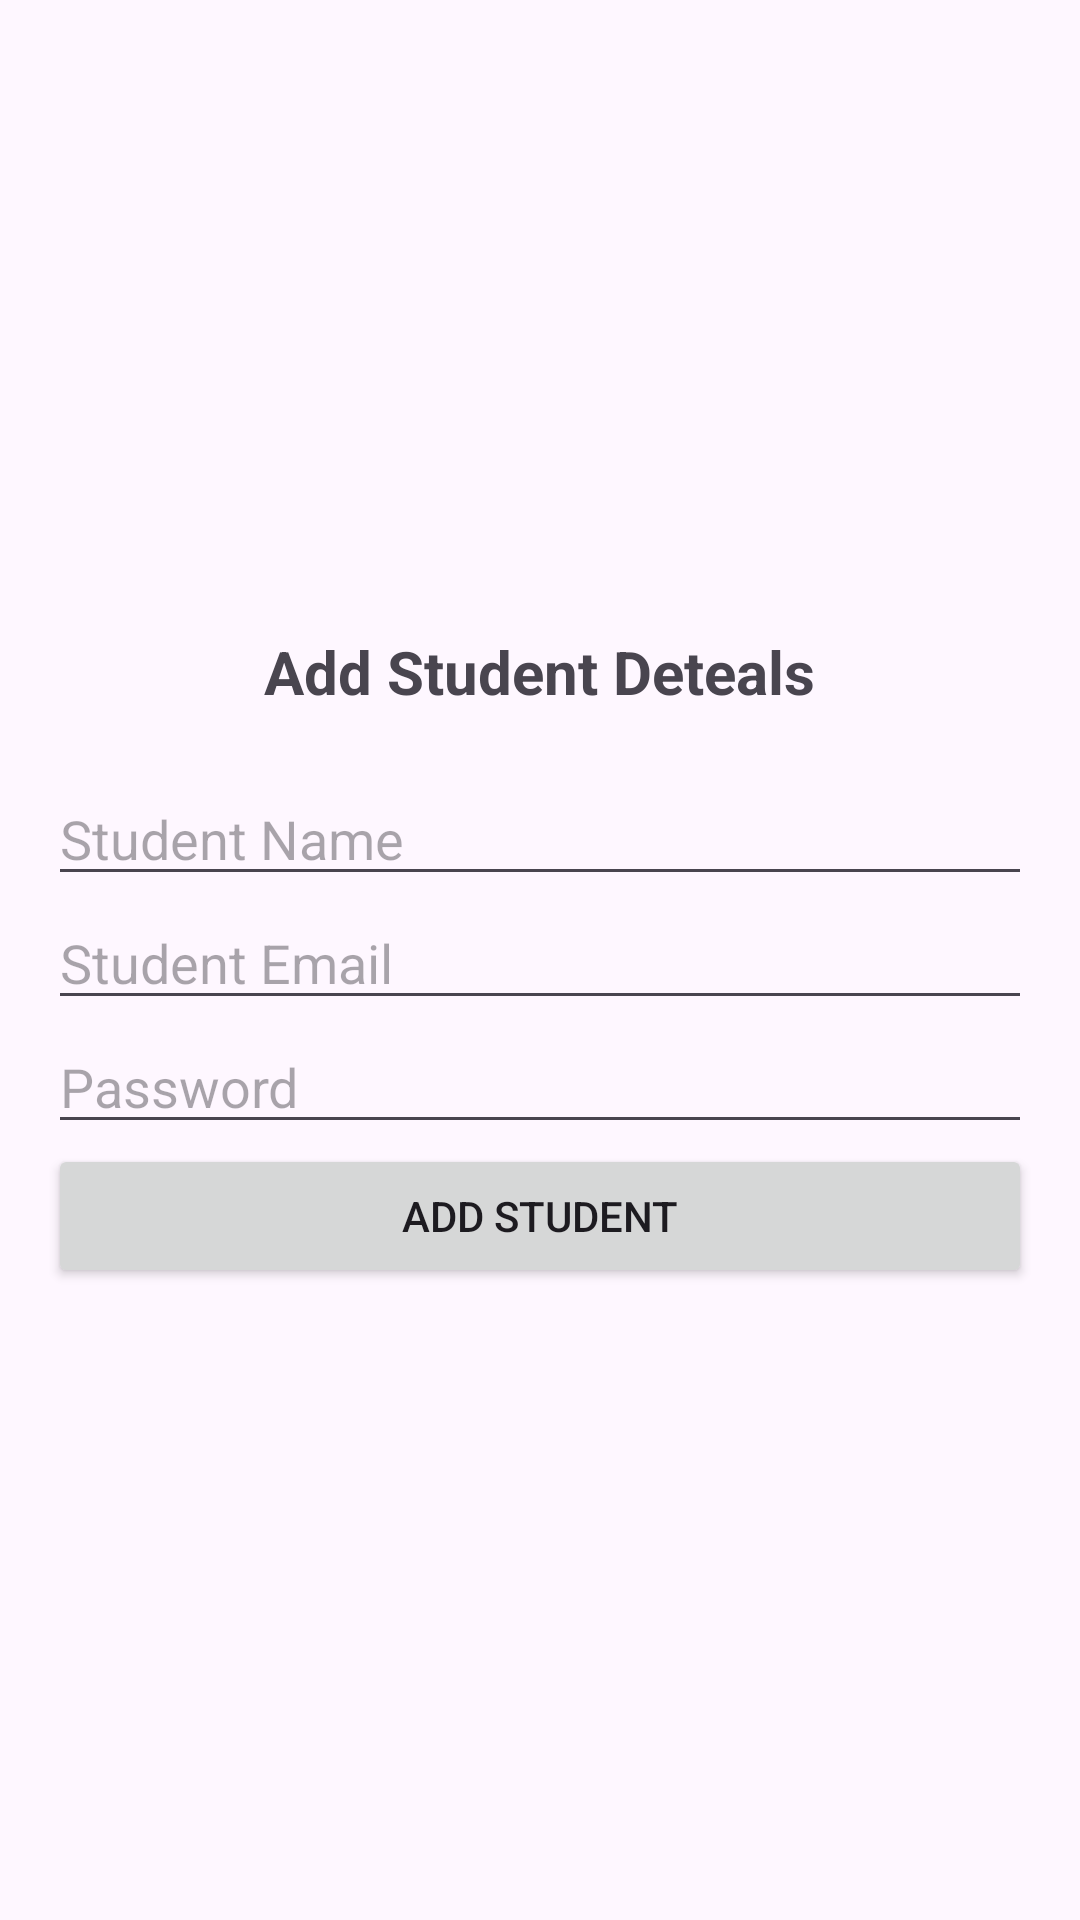

The Android layout XML behind this screen, and the referenced resources:
<!-- AndroidManifest.xml: application theme Theme.ELearningApp02 -->
<!-- res/layout/fragment_add_student.xml -->
<LinearLayout xmlns:android="http://schemas.android.com/apk/res/android"
    android:layout_width="match_parent"
    android:layout_height="match_parent"
    android:orientation="vertical"
    android:padding="16dp"
    android:gravity="center">

    <TextView
        android:layout_width="wrap_content"
        android:layout_height="wrap_content"
        android:text="Add Student Deteals"
        android:textSize="20sp"
        android:textStyle="bold"
        android:layout_marginBottom="20dp"/>

    <EditText
        android:id="@+id/etStudentName"
        android:layout_width="match_parent"
        android:layout_height="wrap_content"
        android:hint="Student Name"
        android:inputType="text" />

    <EditText
        android:id="@+id/etStudentEmail"
        android:layout_width="match_parent"
        android:layout_height="wrap_content"
        android:hint="Student Email"
        android:inputType="textEmailAddress" />

    <EditText
        android:id="@+id/etStudentPassword"
        android:layout_width="match_parent"
        android:layout_height="wrap_content"
        android:hint="Password"
        android:inputType="textPassword" />

    <Button
        android:id="@+id/btnAddStudent"
        android:layout_width="match_parent"
        android:layout_height="wrap_content"
        android:text="Add Student" />

</LinearLayout>
<!-- resources referenced by this layout -->
<resources>
  <style name="Theme.ELearningApp02" parent="Base.Theme.ELearningApp02" />
  <style name="Base.Theme.ELearningApp02" parent="Theme.Material3.DayNight.NoActionBar">
          
          
      </style>
</resources>
